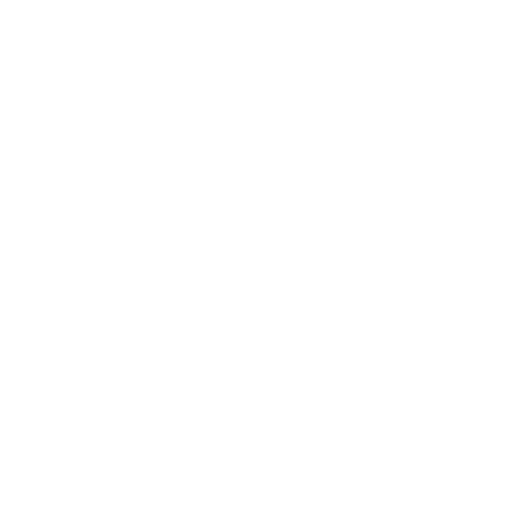
t = 0.00 s
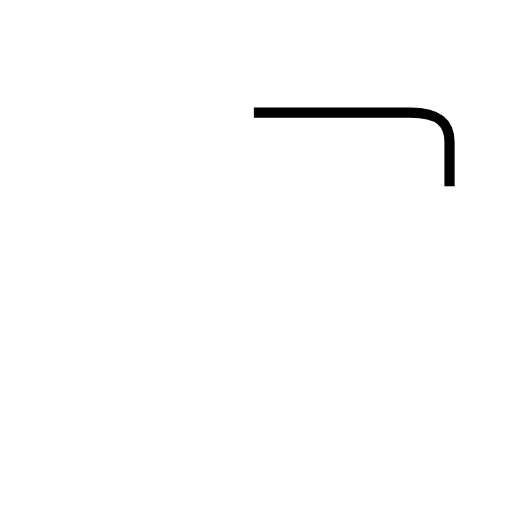
t = 0.75 s
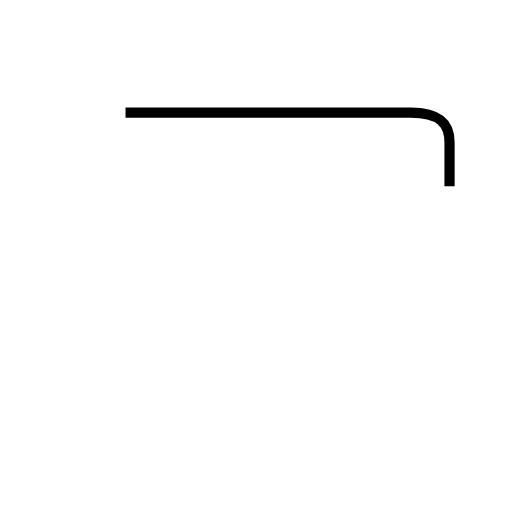
t = 1.13 s
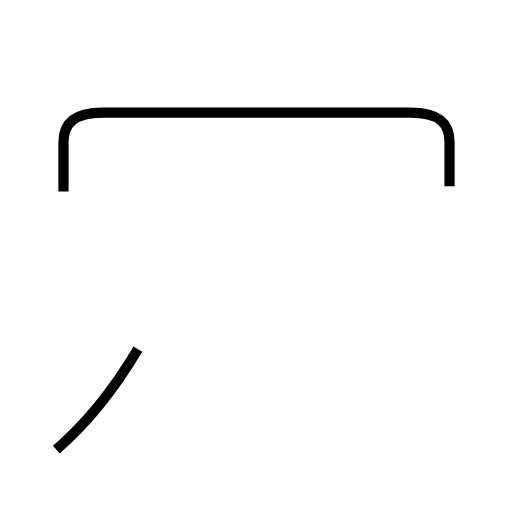
t = 1.89 s
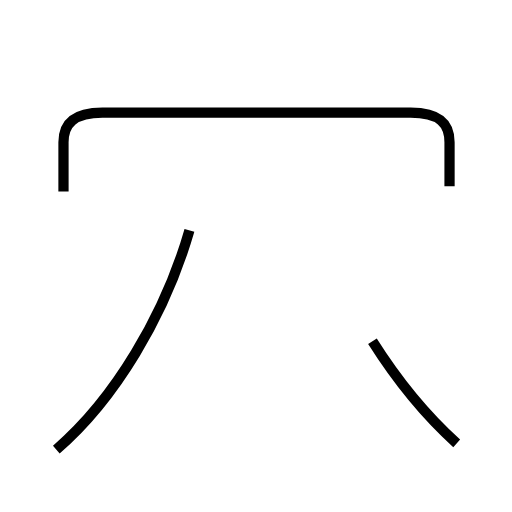
t = 2.66 s
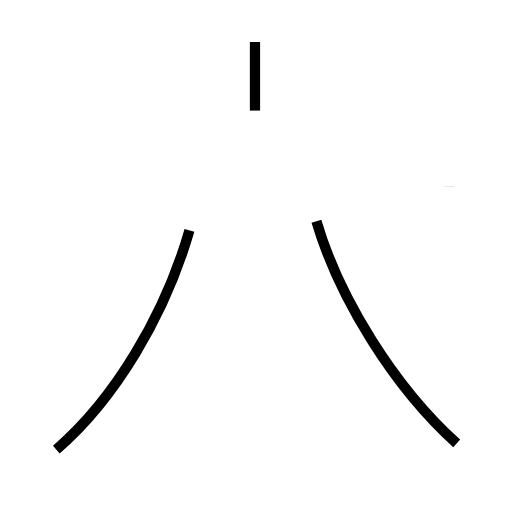
t = 3.25 s

The animated SVG that drew these frames (rendered in a browser with its animation timeline set to each time). Animation: 4 SMIL elements (animate=4); one cycle of 3.25 s.

<?xml version='1.0' encoding='utf-8'?>
<svg viewBox="0.0 -6.0 50.0 50.0" version="1.1" xmlns="http://www.w3.org/2000/svg"><rect x="-1000" y="-1000" width="2000" height="2000" stroke="white" fill="white" /><g style="fill:none;stroke:#000000;stroke-width:1"><path d="M 43.9 -25.8 L 43.9 -30.1 C 43.9 -31.9 43.0 -33.0 40.1 -33.0 L 10.0 -33.0 C 7.2 -33.0 6.2 -31.9 6.2 -30.1 L 6.2 -25.3 " transform="translate(0.0 38.0)" stroke-dasharray="50.17892649658444" stroke-dashoffset="50.17892649658444"><animate attributeName="stroke-dashoffset" from="50.17892649658444" to="0" dur="1.505367794897533s" begin="0s; anim_end.end" fill="freeze" id="anim0" /></path><path d="M 5.5 -0.1 C 11.2 -5.0 16.1 -13.2 18.5 -21.5 " transform="translate(0.0 38.0)" stroke-dasharray="25.361126397279463" stroke-dashoffset="25.361126397279463"><animate attributeName="stroke-dashoffset" from="25.361126397279463" to="0" dur="0.7608337919183839s" begin="anim0.end" fill="freeze" id="anim1" /></path><path d="M 44.6 -0.7 C 38.5 -6.2 33.1 -14.9 30.9 -22.4 " transform="translate(0.0 38.0)" stroke-dasharray="25.9500565586993" stroke-dashoffset="25.9500565586993"><animate attributeName="stroke-dashoffset" from="25.9500565586993" to="0" dur="0.7785016967609789s" begin="anim1.end" fill="freeze" id="anim2" /></path><path d="M 24.9 -33.2 L 24.9 -39.9" transform="translate(0.0 38.0)" stroke-dasharray="6.699999999999996" stroke-dashoffset="6.699999999999996"><animate attributeName="stroke-dashoffset" from="6.699999999999996" to="0" dur="0.20099999999999987s" begin="anim2.end" fill="freeze" id="anim_end" /></path></g></svg>
